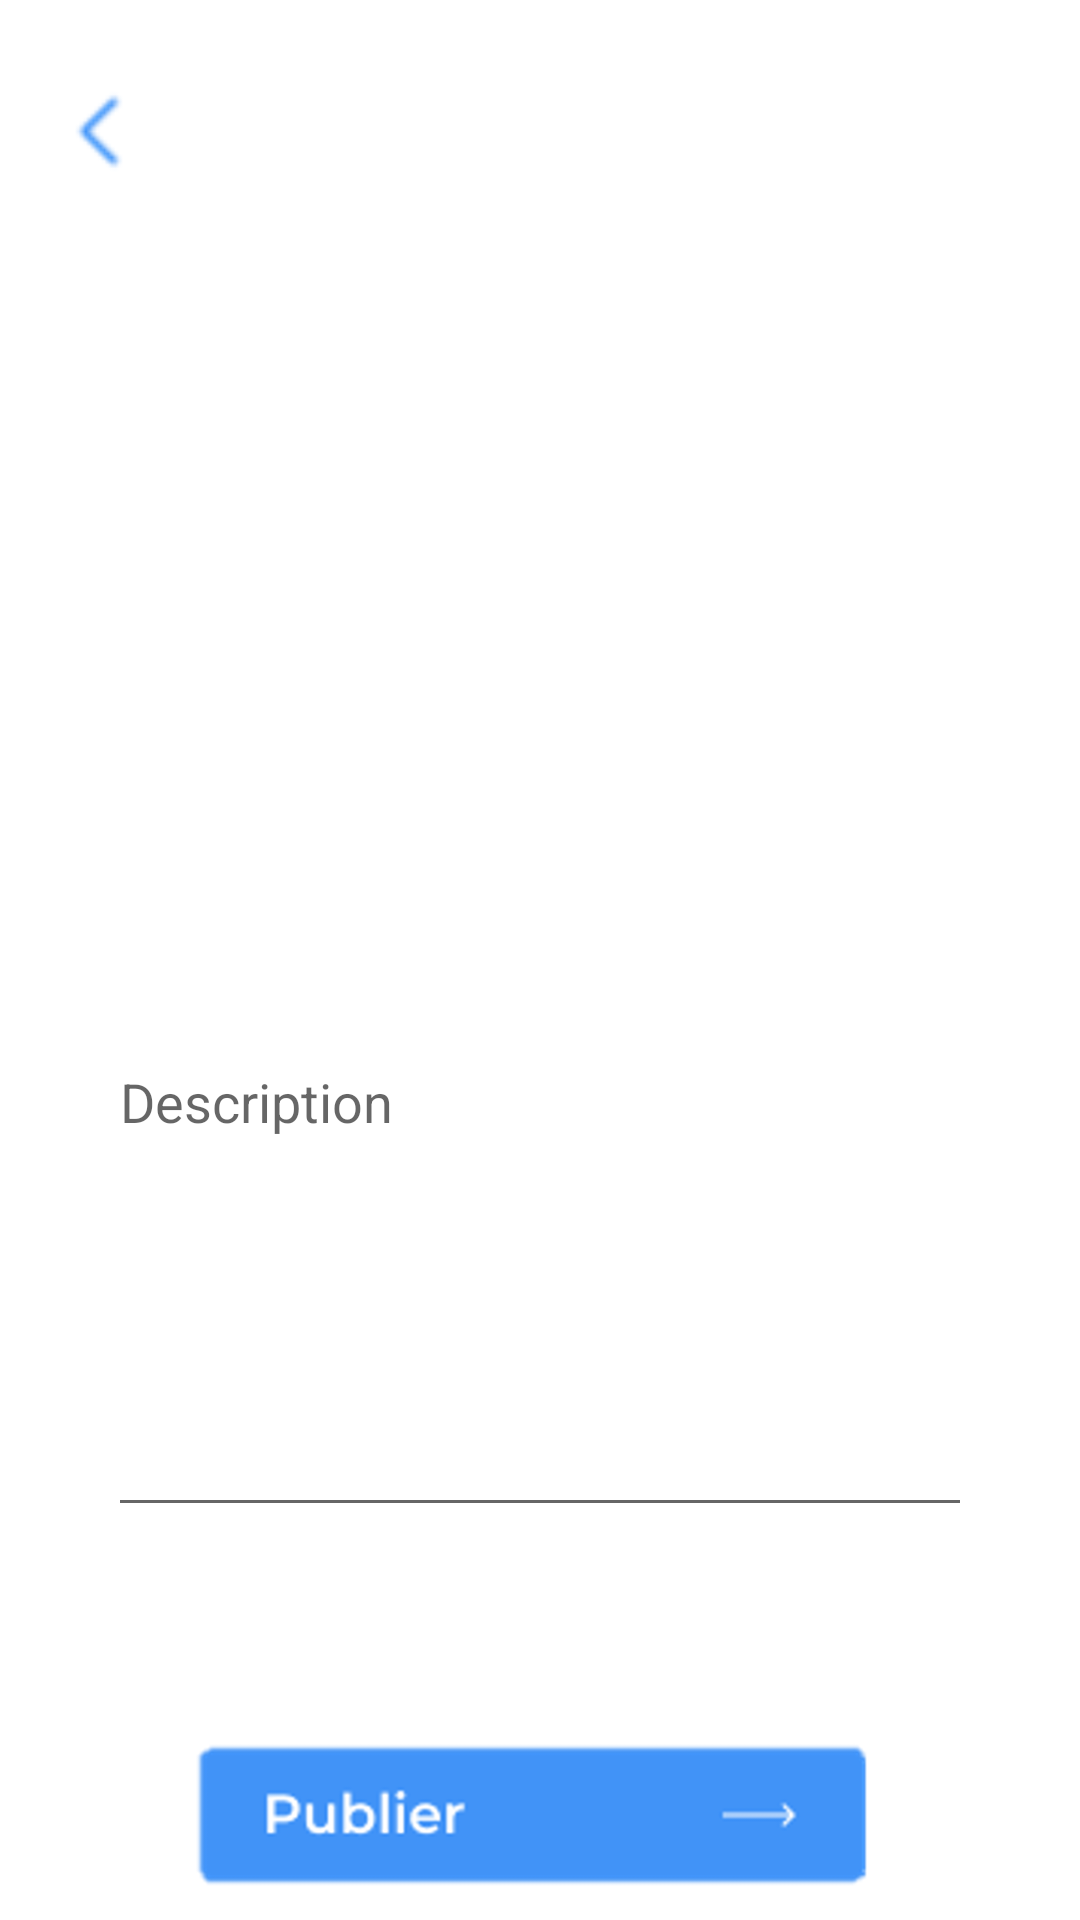

Produce the Android XML layout that renders to this screen, including the resource entries it uses.
<!-- AndroidManifest.xml: application theme Theme.SocialShoppingBeta -->
<!-- res/layout/fragment_add_video_fulled.xml -->
<?xml version="1.0" encoding="utf-8"?>
<androidx.constraintlayout.widget.ConstraintLayout xmlns:android="http://schemas.android.com/apk/res/android"
    xmlns:app="http://schemas.android.com/apk/res-auto"
    xmlns:tools="http://schemas.android.com/tools"
    android:id="@+id/vidfulled"
    android:layout_width="match_parent"
    android:layout_height="match_parent"
    tools:context=".AddVideoFulledFragment">

    <androidx.constraintlayout.widget.ConstraintLayout
        android:id="@+id/CL1"
        android:layout_width="match_parent"
        android:layout_height="match_parent"
        android:visibility="gone"
        app:layout_constraintBottom_toBottomOf="parent"
        app:layout_constraintEnd_toEndOf="parent"
        app:layout_constraintStart_toStartOf="parent"
        app:layout_constraintTop_toTopOf="parent">

        <VideoView
            android:id="@+id/videoView"
            android:layout_width="match_parent"
            android:layout_height="match_parent"
            app:layout_constraintEnd_toEndOf="parent"
            app:layout_constraintStart_toStartOf="parent"
            app:layout_constraintTop_toTopOf="parent" />

        <ImageView
            android:id="@+id/addProductButton"
            android:layout_width="260dp"
            android:layout_height="65dp"
            android:layout_marginBottom="44dp"
            android:src="@drawable/prodcutadd"
            app:layout_constraintBottom_toBottomOf="parent"
            app:layout_constraintEnd_toEndOf="parent"
            app:layout_constraintHorizontal_bias="0.497"
            app:layout_constraintStart_toStartOf="parent" />

        <HorizontalScrollView
            android:layout_width="348dp"
            android:layout_height="78dp"
            app:layout_constraintBottom_toTopOf="@+id/addProductButton"
            app:layout_constraintEnd_toEndOf="parent"
            app:layout_constraintStart_toStartOf="parent"
            tools:ignore="SpeakableTextPresentCheck">

            <LinearLayout
                android:id="@+id/products"
                android:layout_width="wrap_content"
                android:layout_height="match_parent"
                android:orientation="horizontal">

                <ImageView
                    android:id="@+id/imageView9"
                    android:layout_width="wrap_content"
                    android:layout_height="wrap_content"
                    tools:src="@tools:sample/avatars" />

                <ImageView
                    android:id="@+id/imageView10"
                    android:layout_width="wrap_content"
                    android:layout_height="wrap_content"
                    android:layout_weight="1"
                    tools:src="@tools:sample/avatars" />
            </LinearLayout>
        </HorizontalScrollView>

        <ImageView
            android:id="@+id/suivant"
            android:layout_width="166dp"
            android:layout_height="153dp"
            android:layout_marginTop="-30dp"
            android:src="@drawable/suivant_blank"
            app:layout_constraintEnd_toEndOf="parent"
            app:layout_constraintTop_toTopOf="@+id/videoView" />

        <ImageView
            android:id="@+id/cursor"
            android:layout_width="61dp"
            android:layout_height="79dp"
            android:src="@drawable/cursor"
            app:layout_constraintStart_toStartOf="parent"
            app:layout_constraintTop_toTopOf="parent" />

    </androidx.constraintlayout.widget.ConstraintLayout>

    <androidx.constraintlayout.widget.ConstraintLayout
        android:id="@+id/CL2"
        android:layout_width="match_parent"
        android:layout_height="match_parent"
        android:visibility="gone">

        <LinearLayout
            android:id="@+id/formProduct"
            android:layout_width="333dp"
            android:layout_height="260dp"
            android:layout_marginBottom="100dp"
            android:orientation="vertical"
            app:layout_constraintBottom_toBottomOf="parent"
            app:layout_constraintEnd_toEndOf="parent"
            app:layout_constraintStart_toStartOf="parent">

            <EditText
                android:id="@+id/nomMarque"
                android:layout_width="match_parent"
                android:layout_height="65dp"
                android:ems="10"
                android:fontFamily="@font/poppins_medium"
                android:hint="@string/nom_marque"
                android:inputType="textPersonName" />

            <EditText
                android:id="@+id/nomProduit"
                android:layout_width="match_parent"
                android:layout_height="65dp"
                android:ems="10"
                android:fontFamily="@font/poppins_medium"
                android:hint="@string/nom_produit"
                android:inputType="textPersonName" />

            <EditText
                android:id="@+id/prixProduit"
                android:layout_width="match_parent"
                android:layout_height="65dp"
                android:ems="10"
                android:fontFamily="@font/poppins_medium"
                android:hint="@string/prix_produit"
                android:inputType="textPersonName" />

            <EditText
                android:id="@+id/lienProduit"
                android:layout_width="match_parent"
                android:layout_height="65dp"
                android:ems="10"
                android:fontFamily="@font/poppins_medium"
                android:hint="@string/lien_produit"
                android:inputType="textPersonName" />

        </LinearLayout>

        <ImageView
            android:id="@+id/ajouterButton"
            android:layout_width="311dp"
            android:layout_height="54dp"
            android:layout_marginTop="30dp"
            android:layout_marginBottom="30dp"
            android:src="@drawable/ajouter_button"
            app:layout_constraintBottom_toBottomOf="parent"
            app:layout_constraintEnd_toEndOf="parent"
            app:layout_constraintStart_toStartOf="parent"
            app:layout_constraintTop_toBottomOf="@+id/formProduct" />

        <ImageView
            android:id="@+id/imageView3"
            android:layout_width="wrap_content"
            android:layout_height="wrap_content"
            android:layout_marginTop="-40dp"
            android:src="@drawable/red_background"
            app:layout_constraintEnd_toEndOf="parent"
            app:layout_constraintHorizontal_bias="0.0"
            app:layout_constraintStart_toStartOf="parent"
            app:layout_constraintTop_toTopOf="parent" />

        <ImageView
            android:id="@+id/imageView4"
            android:layout_width="154dp"
            android:layout_height="148dp"
            android:layout_marginBottom="44dp"
            android:src="@drawable/ic_launcher_foreground"
            app:layout_constraintBottom_toTopOf="@+id/formProduct"
            app:layout_constraintEnd_toEndOf="parent"
            app:layout_constraintHorizontal_bias="0.498"
            app:layout_constraintStart_toStartOf="parent" />

    </androidx.constraintlayout.widget.ConstraintLayout>

    <androidx.constraintlayout.widget.ConstraintLayout
        android:id="@+id/CL3"
        android:layout_width="match_parent"
        android:layout_height="match_parent"
        android:visibility="visible">

        <ImageView
            android:id="@+id/imageView6"
            android:layout_width="154dp"
            android:layout_height="148dp"
            android:layout_marginTop="120dp"
            android:src="@drawable/ic_launcher_foreground"
            app:layout_constraintEnd_toEndOf="parent"
            app:layout_constraintHorizontal_bias="0.498"
            app:layout_constraintStart_toStartOf="parent"
            app:layout_constraintTop_toTopOf="parent" />

        <ImageView
            android:id="@+id/cursor2"
            android:layout_width="61dp"
            android:layout_height="79dp"
            android:src="@drawable/cursor"
            app:layout_constraintStart_toStartOf="parent"
            app:layout_constraintTop_toTopOf="parent" />

        <EditText
            android:id="@+id/description"
            android:layout_width="288dp"
            android:layout_height="164dp"
            android:layout_marginTop="77dp"
            android:ems="10"
            android:gravity="start|top"
            android:hint="Description"
            android:inputType="textMultiLine"
            app:layout_constraintEnd_toEndOf="parent"
            app:layout_constraintStart_toStartOf="parent"
            app:layout_constraintTop_toBottomOf="@+id/imageView6" />

        <ImageView
            android:id="@+id/publish"
            android:layout_width="242dp"
            android:layout_height="139dp"
            android:layout_marginTop="27dp"
            android:src="@drawable/publier"
            app:layout_constraintBottom_toBottomOf="parent"
            app:layout_constraintEnd_toEndOf="parent"
            app:layout_constraintHorizontal_bias="0.497"
            app:layout_constraintStart_toStartOf="parent"
            app:layout_constraintTop_toBottomOf="@+id/description"
            app:layout_constraintVertical_bias="0.0" />
    </androidx.constraintlayout.widget.ConstraintLayout>

</androidx.constraintlayout.widget.ConstraintLayout>
<!-- resources referenced by this layout -->
<resources>
  <!-- drawable ajouter_button: png bitmap (drawable-v24, 2676 bytes) -->
  <!-- drawable cursor: png bitmap (drawable, 743 bytes) -->
  <!-- drawable prodcutadd: png bitmap (drawable, 66788 bytes) -->
  <!-- drawable publier: png bitmap (drawable, 24387 bytes) -->
  <!-- drawable red_background: png bitmap (drawable-v24, 12409 bytes) -->
  <!-- drawable suivant_blank: png bitmap (drawable, 23273 bytes) -->
  <string name="lien_produit">Lien de produit <font color="#ff0000">*</font></string>
  <string name="nom_marque">Nom de marque <font color="#ff0000">*</font></string>
  <string name="nom_produit">Nom du produit <font color="#ff0000">*</font></string>
  <string name="prix_produit">Prix du produit <font color="#ff0000">*</font></string>
  <style name="Theme.SocialShoppingBeta" parent="Theme.MaterialComponents.DayNight.DarkActionBar">
          
          <item name="colorPrimary">@color/purple_500</item>
          <item name="colorPrimaryVariant">@color/purple_700</item>
          <item name="colorOnPrimary">@color/white</item>
          
          <item name="colorSecondary">@color/teal_200</item>
          <item name="colorSecondaryVariant">@color/teal_700</item>
          <item name="colorOnSecondary">@color/black</item>
          
          <item name="android:statusBarColor" tools:targetApi="l">?attr/colorPrimaryVariant</item>
          
      </style>
  <!-- not gathered from this repository: default colours our renderer supplied (Android Studio template values) -->
  <color name="purple_500">#FF6200EE</color>
  <color name="purple_700">#FF3700B3</color>
  <color name="teal_200">#FF03DAC5</color>
  <color name="teal_700">#FF018786</color>
  <color name="black">#FF000000</color>
  <color name="white">#FFFFFFFF</color>
</resources>
